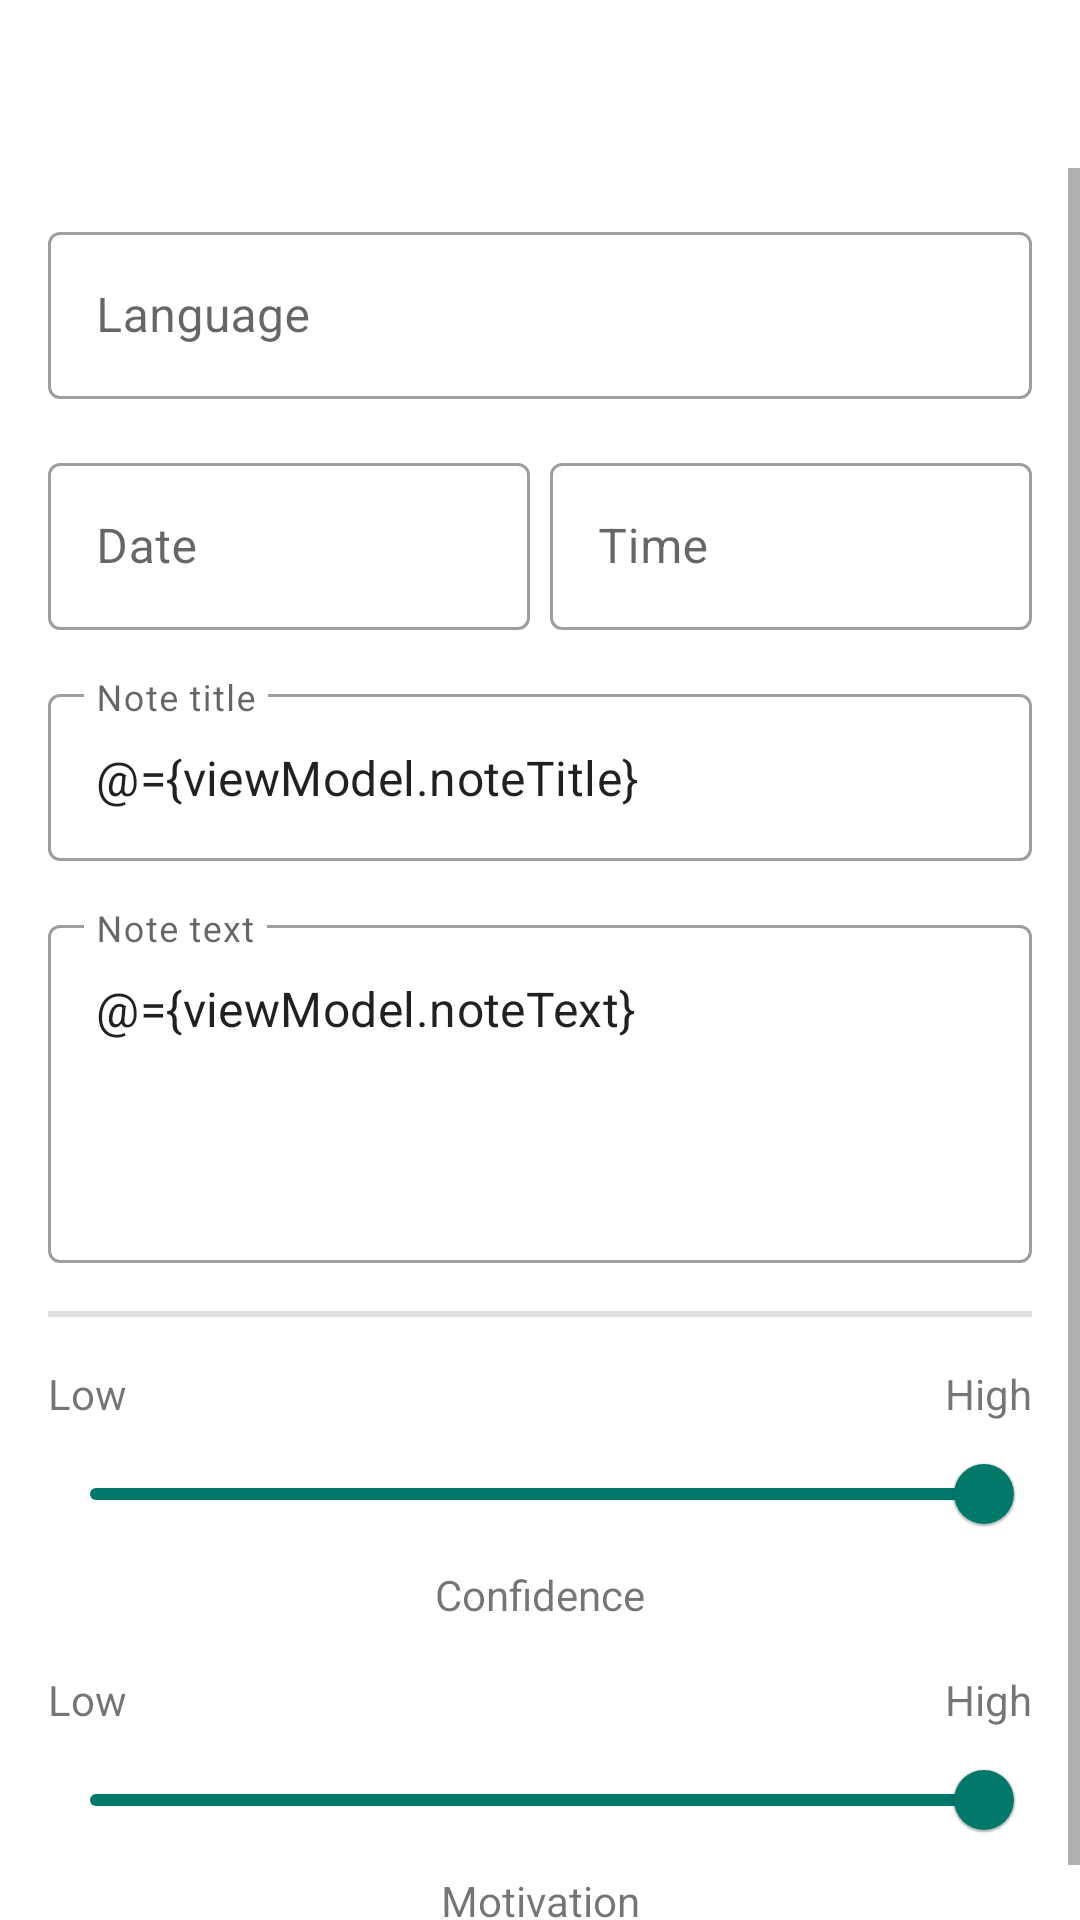

Android layout source for this screen:
<!-- AndroidManifest.xml: application theme Theme.LingoJournal -->
<!-- res/layout/activity_entry_details.xml -->
<?xml version="1.0" encoding="utf-8"?>
<layout xmlns:android="http://schemas.android.com/apk/res/android"
    xmlns:app="http://schemas.android.com/apk/res-auto"
    xmlns:tools="http://schemas.android.com/tools">

    <data>

        <variable
            name="viewModel"
            type="com.teraculus.lingojournalandroid.viewmodel.EditNoteViewModel" />
    </data>

    <androidx.coordinatorlayout.widget.CoordinatorLayout
        android:layout_width="match_parent"
        android:layout_height="match_parent"
        tools:context=".AddNoteActivity">

        <com.google.android.material.appbar.AppBarLayout
            android:layout_width="match_parent"
            android:layout_height="wrap_content"
            android:background="@null"
            android:theme="@style/Theme.LingoJournal.AppBarOverlay"
            app:elevation="0dp">

            <androidx.appcompat.widget.Toolbar
                android:id="@+id/toolbar"
                android:layout_width="match_parent"
                android:layout_height="?attr/actionBarSize"
                app:popupTheme="@style/Theme.LingoJournal.PopupOverlay" />

        </com.google.android.material.appbar.AppBarLayout>

        <ScrollView
            android:layout_marginTop="?attr/actionBarSize"
            android:layout_width="match_parent"
            android:layout_height="match_parent">

        <androidx.constraintlayout.widget.ConstraintLayout
            android:layout_width="match_parent"
            android:layout_height="wrap_content"
            app:layout_behavior="@string/appbar_scrolling_view_behavior"
            android:padding="16dp">

            <com.google.android.material.textfield.TextInputLayout
                android:id="@+id/editTextDateLayout"
                style="@style/Widget.MaterialComponents.TextInputLayout.OutlinedBox"
                android:layout_width="0dp"
                android:layout_height="wrap_content"
                android:layout_marginTop="16dp"
                app:endIconContentDescription="@string/dropdown_icon_content_description"
                app:endIconDrawable="@drawable/ic_baseline_arrow_drop_down_24"
                app:endIconMode="custom"
                app:layout_constraintStart_toStartOf="parent"
                app:layout_constraintTop_toBottomOf="@+id/editTextLanguageLayout"
                app:layout_constraintWidth_percent=".49">

                <com.google.android.material.textfield.TextInputEditText
                    android:id="@+id/editTextDate"
                    android:layout_width="match_parent"
                    android:layout_height="match_parent"
                    android:clickable="true"
                    android:cursorVisible="false"
                    android:ems="10"
                    android:focusable="false"
                    android:hint="@string/hint_date"
                    android:inputType="none" />
            </com.google.android.material.textfield.TextInputLayout>

            <com.google.android.material.textfield.TextInputLayout
                style="@style/Widget.MaterialComponents.TextInputLayout.OutlinedBox"
                android:layout_width="0dp"
                android:layout_height="wrap_content"
                android:layout_marginTop="16dp"
                app:endIconContentDescription="@string/dropdown_icon_content_description"
                app:endIconDrawable="@drawable/ic_baseline_arrow_drop_down_24"
                app:endIconMode="custom"
                app:layout_constraintEnd_toEndOf="parent"
                app:layout_constraintTop_toBottomOf="@+id/editTextLanguageLayout"
                app:layout_constraintWidth_percent=".49">

                <com.google.android.material.textfield.TextInputEditText
                    android:id="@+id/editTextTime"
                    android:layout_width="match_parent"
                    android:layout_height="match_parent"
                    android:clickable="true"
                    android:cursorVisible="false"
                    android:ems="10"
                    android:focusable="false"
                    android:hint="@string/hint_time"
                    android:inputType="none" />
            </com.google.android.material.textfield.TextInputLayout>

            <com.google.android.material.textfield.TextInputLayout
                android:id="@+id/editTextLanguageLayout"
                style="@style/Widget.MaterialComponents.TextInputLayout.OutlinedBox"
                android:layout_width="0dp"
                android:layout_height="wrap_content"
                app:endIconContentDescription="@string/dropdown_icon_content_description"
                app:endIconDrawable="@drawable/ic_baseline_arrow_drop_down_24"
                app:endIconMode="custom"
                app:layout_constraintEnd_toEndOf="parent"
                app:layout_constraintStart_toStartOf="parent"
                app:layout_constraintTop_toTopOf="parent">

                <com.google.android.material.textfield.TextInputEditText
                    android:id="@+id/editLanguage"
                    android:layout_width="match_parent"
                    android:layout_height="match_parent"
                    android:clickable="true"
                    android:cursorVisible="false"
                    android:ems="10"
                    android:focusable="false"
                    android:hint="@string/hint_language"
                    android:inputType="none" />
            </com.google.android.material.textfield.TextInputLayout>

            <com.google.android.material.textfield.TextInputLayout
                android:id="@+id/editNoteTitleLayout"
                style="@style/Widget.MaterialComponents.TextInputLayout.OutlinedBox"
                android:layout_width="match_parent"
                android:layout_height="wrap_content"
                android:layout_marginTop="16dp"
                app:layout_constraintStart_toStartOf="parent"
                app:layout_constraintTop_toBottomOf="@+id/editTextDateLayout">

                <com.google.android.material.textfield.TextInputEditText
                    android:id="@+id/editNoteTitle"
                    android:layout_width="match_parent"
                    android:layout_height="match_parent"
                    android:ems="10"
                    android:hint="@string/text_note_title"
                    android:inputType="text"
                    android:text="@={viewModel.noteTitle}" />
            </com.google.android.material.textfield.TextInputLayout>

            <com.google.android.material.textfield.TextInputLayout
                android:id="@+id/editNoteTextLayout"
                style="@style/Widget.MaterialComponents.TextInputLayout.OutlinedBox"
                android:layout_width="match_parent"
                android:layout_height="wrap_content"
                android:layout_marginTop="16dp"
                app:layout_constraintHeight_default="spread"
                app:layout_constraintStart_toStartOf="parent"
                app:layout_constraintTop_toBottomOf="@+id/editNoteTitleLayout">

                <com.google.android.material.textfield.TextInputEditText
                    android:id="@+id/editNoteText"
                    android:layout_width="match_parent"
                    android:layout_height="wrap_content"
                    android:ems="10"
                    android:gravity="start|top"
                    android:lines="4"
                    android:hint="@string/text_note_text"
                    android:inputType="textMultiLine"
                    android:text="@={viewModel.noteText}" />
            </com.google.android.material.textfield.TextInputLayout>

            <View
                android:id="@+id/divider1"
                android:layout_width="match_parent"
                android:background="?android:attr/listDivider"
                android:layout_height="2dp"
                android:layout_marginTop="16dp"
                app:layout_constraintStart_toStartOf="parent"
                app:layout_constraintTop_toBottomOf="@+id/editNoteTextLayout" />

            <TextView
                android:id="@+id/lowConfidenceTextView"
                android:layout_width="wrap_content"
                android:layout_height="wrap_content"
                android:layout_marginTop="16dp"
                app:layout_constraintStart_toStartOf="@+id/confidenceSlider"
                app:layout_constraintTop_toBottomOf="@+id/divider1"
                android:text="@string/low">
            </TextView>

            <TextView
                android:id="@+id/highConfidenceTextView"
                android:layout_width="wrap_content"
                android:layout_height="wrap_content"
                android:text="@string/high"
                app:layout_constraintBottom_toTopOf="@+id/confidenceSlider"
                app:layout_constraintEnd_toEndOf="@+id/confidenceSlider">
            </TextView>

            <com.google.android.material.slider.Slider
                android:id="@+id/confidenceSlider"
                android:layout_width="0dp"
                android:layout_height="wrap_content"
                android:value="100.0"
                android:valueFrom="0.0"
                android:valueTo="100.0"
                app:layout_constraintStart_toStartOf="parent"
                app:layout_constraintTop_toBottomOf="@+id/lowConfidenceTextView" />

            <TextView
                android:id="@+id/confidenceTextView"
                android:layout_width="wrap_content"
                android:layout_height="wrap_content"
                android:text="@string/confidence"
                app:layout_constraintEnd_toEndOf="parent"
                app:layout_constraintStart_toStartOf="parent"
                app:layout_constraintTop_toBottomOf="@+id/confidenceSlider"/>



            <TextView
                android:id="@+id/lowMotivationTextView"
                android:layout_width="wrap_content"
                android:layout_height="wrap_content"
                android:layout_marginTop="16dp"
                app:layout_constraintStart_toStartOf="@+id/motivationSlider"
                app:layout_constraintTop_toBottomOf="@+id/confidenceTextView"
                android:text="@string/low">
            </TextView>

            <TextView
                android:id="@+id/highMotivationTextView"
                android:layout_width="wrap_content"
                android:layout_height="wrap_content"
                android:text="@string/high"
                app:layout_constraintBottom_toTopOf="@+id/motivationSlider"
                app:layout_constraintEnd_toEndOf="@+id/motivationSlider">
            </TextView>

            <com.google.android.material.slider.Slider
                android:id="@+id/motivationSlider"
                android:valueFrom="0.0"
                android:valueTo="100.0"
                android:value="100.0"
                android:layout_height="wrap_content"
                android:layout_width="0dp"

                app:layout_constraintStart_toStartOf="parent"
                app:layout_constraintTop_toBottomOf="@+id/lowMotivationTextView" />


            <TextView
                android:id="@+id/motivationTextView"
                android:layout_width="wrap_content"
                android:layout_height="wrap_content"
                android:text="@string/motivation"
                app:layout_constraintEnd_toEndOf="parent"
                app:layout_constraintStart_toStartOf="parent"
                app:layout_constraintTop_toBottomOf="@+id/motivationSlider"/>
        </androidx.constraintlayout.widget.ConstraintLayout>
        </ScrollView>
    </androidx.coordinatorlayout.widget.CoordinatorLayout>
</layout>
<!-- resources referenced by this layout -->
<resources>
  <string name="confidence">Confidence</string>
  <string name="dropdown_icon_content_description">Choose value</string>
  <string name="high">High</string>
  <string name="hint_date">Date</string>
  <string name="hint_language">Language</string>
  <string name="hint_time">Time</string>
  <string name="low">Low</string>
  <string name="motivation">Motivation</string>
  <string name="text_note_text">Note text</string>
  <string name="text_note_title">Note title</string>
  <style name="Theme.LingoJournal" parent="Theme.MaterialComponents.DayNight.NoActionBar">
          
          <item name="android:dialogTheme">@style/Theme.DialogFullScreen</item>
  
          
          <item name="colorPrimary">#00796b</item>
          <item name="colorOnPrimary">#ffffff</item>
          
          <item name="colorSecondary">#00796b</item>
          <item name="colorSecondaryVariant">#004c40</item>
          <item name="colorOnSecondary">#ffffff</item>
  
  
          <item name="android:statusBarColor">@android:color/transparent</item>
  
  
      </style>
  <style name="Theme.DialogFullScreen" parent="@style/ThemeOverlay.MaterialComponents.Dialog.Alert">
          <item name="android:windowMinWidthMajor">100%</item>
          <item name="android:windowMinWidthMinor">100%</item>
      </style>
</resources>
